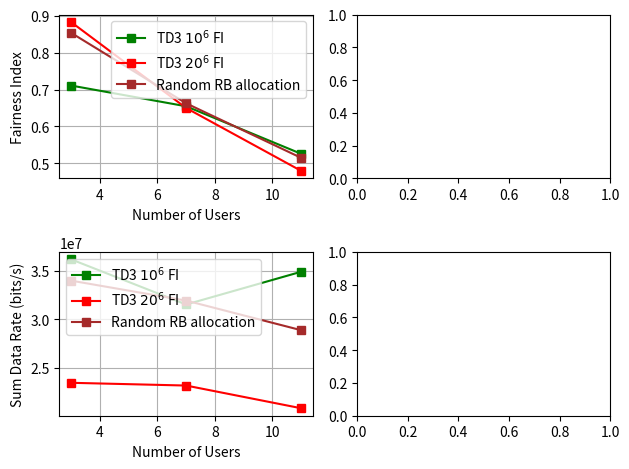

Here is the Python script that generated this plot:
import numpy as np
import matplotlib.pyplot as plt
from numpy import interp


TD3_energy_multiple_users_10_6_FI = [0.067788,0.161190,0.254607]
TD3_energy_multiple_users_20_6_FI = [0.149311,0.443521,0.696722]
DDPG_energy_multiple_users = []
full_offloading_multiple_users_energy = [0.00016913605774023597,0.0001703231941821021,0.000172211157922183]#3,7,11 users
local_computing_multiple_users_energy = [0.19027157569099212,0.44367963230784163,0.6970266853942844]

TD3_delay_multiple_users_10_6_FI = [3.198654,7.425685,11.754907]
TD3_delay_multiple_users_20_6_FI = [174.002204,601.723585,935.684333]
DDPG_delay_multiple_users = []
full_offloading_multiple_users_delay = [3.0001200707379643,7.0099352994397455,11.180665901630894]
local_computing_multiple_users_delay = [315.4792111021463,735.0747981843205,1158.8974912077504]

TD3_throughput_multiple_users_10_6_FI = [36181414.966455,31511069.986704,34897126.303756]
TD3_throughput_multiple_users_20_6_FI = [23424058.725300,23140095.823121,20792338.105923]
DDPG_throughput_multiple_users = []
full_offloading_multiple_users_throughput = [33978835.375478804,31914810.185659975,28852512.997813337] # with random resource allocation and power allocation

TD3_fairness_index_multiple_users_10_6_FI = [0.710785,0.654622,0.525979]
TD3_fairness_index_multiple_users_20_6_FI = [0.882637,0.649994,0.479813]
DDPG_fairness_index_multiple_users = []
random_resource_allocation_fairness_index_multiple_users = [0.8534970089224784,0.6627020041731907,0.5150579831673366]

num_users = [3,7,11]


figure, axis = plt.subplots(2,2)

axis[0,0].plot(num_users,TD3_fairness_index_multiple_users_10_6_FI, color="green", label=r"TD3 $10^{6}$ FI", marker='s')
axis[0,0].plot(num_users,TD3_fairness_index_multiple_users_20_6_FI, color="red", label=r"TD3 $20^{6}$ FI",marker='s')
axis[0,0].plot(num_users,random_resource_allocation_fairness_index_multiple_users, color="brown", label=r"Random RB allocation",marker='s')
#axis[0,0].plot(timesteps_256_steps[window_size-1:], overall_users_reward_256_steps_smooth, color="blue", label='3 Users')
#axis[0,0].set_title('')
axis[0,0].grid()
axis[0,0].set_xlabel('Number of Users')
axis[0,0].set_ylabel('Fairness Index')
axis[0,0].legend(loc="upper right")

axis[1,0].plot(num_users,TD3_throughput_multiple_users_10_6_FI, color="green", label=r"TD3 $10^{6}$ FI", marker='s')
axis[1,0].plot(num_users,TD3_throughput_multiple_users_20_6_FI, color="red", label=r"TD3 $20^{6}$ FI",marker='s')
axis[1,0].plot(num_users,full_offloading_multiple_users_throughput, color="brown", label=r"Random RB allocation",marker='s')
#axis[0,0].plot(timesteps_256_steps[window_size-1:], overall_users_reward_256_steps_smooth, color="blue", label='3 Users')
#axis[0,0].set_title('')
axis[1,0].grid()
axis[1,0].set_xlabel('Number of Users')
axis[1,0].set_ylabel('Sum Data Rate (bits/s)')
axis[1,0].legend(loc="upper left")

# axis[1,0].plot(num_users,TD3_delay_multiple_users_10_6_FI, color="green", label=r"TD3", marker='s')
# #axis[1,0].plot(num_users,full_offloading_multiple_users_delay, color="red", label=r"Full Offloading",marker='s')
# axis[1,0].plot(num_users,local_computing_multiple_users_delay, color="brown", label=r"Full Local Computing",marker='s')
# #axis[0,0].plot(timesteps_256_steps[window_size-1:], overall_users_reward_256_steps_smooth, color="blue", label='3 Users')
# #axis[0,0].set_title('')
# axis[1,0].grid()
# axis[1,0].set_xlabel('Number of Users')
# axis[1,0].set_ylabel('Task Delay (ms)')
# axis[1,0].legend(loc="upper left")

# axis[1,0].plot(num_users,TD3_delay_multiple_users_10_6_FI, color="green", label=r"TD3", marker='s')
# #axis[1,0].plot(num_users,full_offloading_multiple_users_delay, color="red", label=r"Full Offloading",marker='s')
# axis[1,0].plot(num_users,local_computing_multiple_users_delay, color="brown", label=r"Full Local Computing",marker='s')
# #axis[0,0].plot(timesteps_256_steps[window_size-1:], overall_users_reward_256_steps_smooth, color="blue", label='3 Users')
# #axis[0,0].set_title('')
# axis[1,0].grid()
# axis[1,0].set_xlabel('Number of Users')
# axis[1,0].set_ylabel('Task Delay (ms)')
# axis[1,0].legend(loc="upper left")


plt.tight_layout()
plt.show()